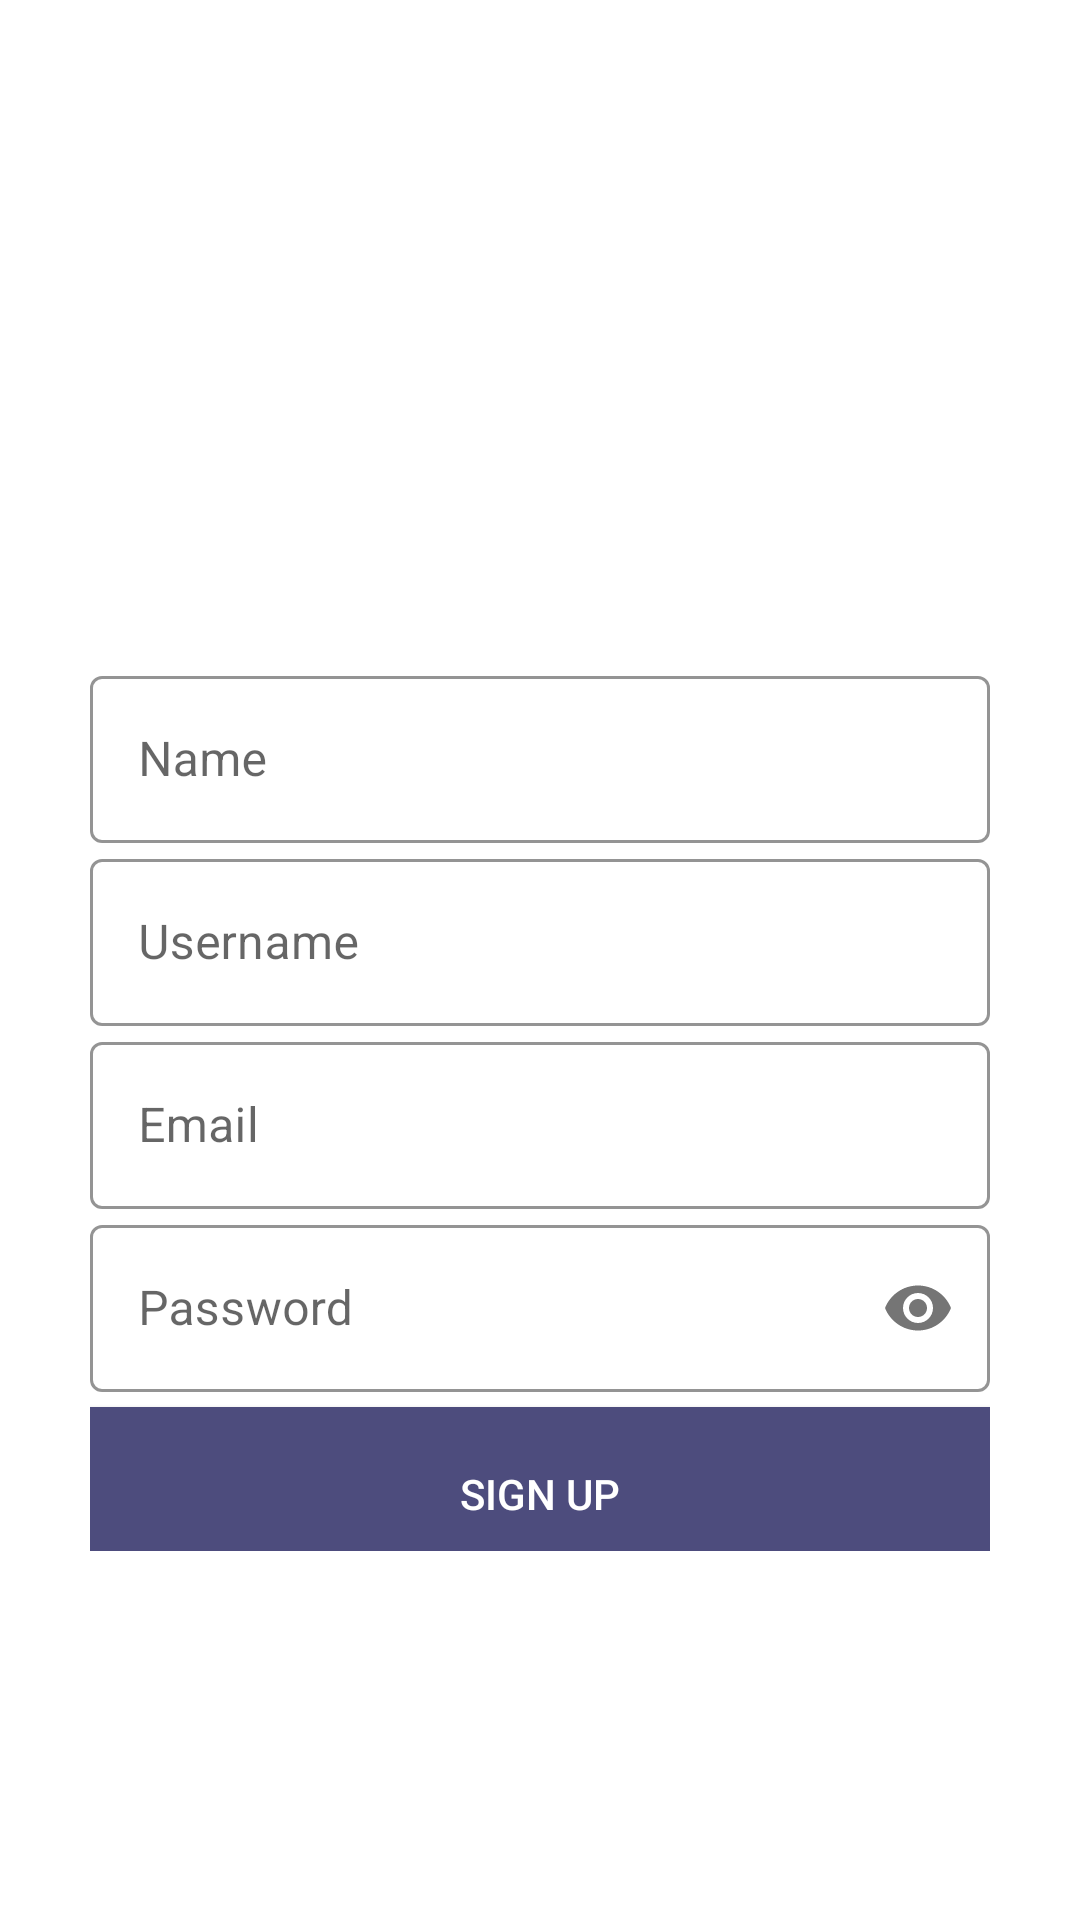

Here is an Android app screen rendered from its layout file. Give the layout XML and the strings, colors and styles it references.
<!-- AndroidManifest.xml: application theme Theme.Weread -->
<!-- res/layout/activity_sign_up.xml -->
<?xml version="1.0" encoding="utf-8"?>
<LinearLayout xmlns:android="http://schemas.android.com/apk/res/android"
    xmlns:app="http://schemas.android.com/apk/res-auto"
    xmlns:tools="http://schemas.android.com/tools"
    android:layout_width="match_parent"
    android:layout_height="match_parent"
    tools:context=".SignUp"
    android:orientation="vertical"
    android:background="#fff">

    <ImageView
        android:paddingTop="30dp"
        android:id="@+id/logoImage"
        android:layout_width="match_parent"
        android:layout_height="200dp"
        android:src="@drawable/ic_logo"></ImageView>

    <LinearLayout
        android:paddingTop="-100dp"
        android:paddingLeft="30dp"
        android:paddingRight="30dp"
        android:layout_width="match_parent"
        android:layout_height="wrap_content"
        android:layout_marginTop="20dp"
        android:layout_marginBottom="20dp"
        android:orientation="vertical">

        <com.google.android.material.textfield.TextInputLayout
            android:layout_width="match_parent"
            android:layout_height="wrap_content"
            android:id="@+id/name"
            android:hint="Name"
            app:boxStrokeColor="#4D4C7D"
            app:boxStrokeWidthFocused="2dp"
            style="@style/Widget.MaterialComponents.TextInputLayout.OutlinedBox">

            <com.google.android.material.textfield.TextInputEditText
                android:layout_width="match_parent"
                android:layout_height="wrap_content"
                android:textColor="#4D4C7D"/>
        </com.google.android.material.textfield.TextInputLayout>

        <com.google.android.material.textfield.TextInputLayout
            android:layout_width="match_parent"
            android:layout_height="wrap_content"
            android:id="@+id/username"
            android:hint="Username"
            app:boxStrokeColor="#4D4C7D"
            app:boxStrokeWidthFocused="2dp"
            android:transitionName="username_tran"
            style="@style/Widget.MaterialComponents.TextInputLayout.OutlinedBox">

            <com.google.android.material.textfield.TextInputEditText
                android:layout_width="match_parent"
                android:layout_height="wrap_content"
                android:textColor="#4D4C7D"/>

        </com.google.android.material.textfield.TextInputLayout>

        <com.google.android.material.textfield.TextInputLayout
            android:layout_width="match_parent"
            android:layout_height="wrap_content"
            android:id="@+id/email"
            android:hint="Email"
            app:boxStrokeColor="#4D4C7D"
            app:boxStrokeWidthFocused="2dp"
            style="@style/Widget.MaterialComponents.TextInputLayout.OutlinedBox">

            <com.google.android.material.textfield.TextInputEditText
                android:layout_width="match_parent"
                android:layout_height="wrap_content"
                android:textColor="#4D4C7D"/>
        </com.google.android.material.textfield.TextInputLayout>

        <com.google.android.material.textfield.TextInputLayout
            android:layout_width="match_parent"
            android:layout_height="wrap_content"
            android:id="@+id/password"
            android:hint="Password"
            app:boxStrokeColor="#4D4C7D"
            app:passwordToggleEnabled="true"
            android:transitionName="password_tran"
            style="@style/Widget.MaterialComponents.TextInputLayout.OutlinedBox">

            <com.google.android.material.textfield.TextInputEditText
                android:layout_width="match_parent"
                android:layout_height="wrap_content"
                android:inputType="textPassword"/>
        </com.google.android.material.textfield.TextInputLayout>


        <Button
            android:paddingTop="10dp"
            android:layout_width="match_parent"
            android:layout_height="wrap_content"
            android:background="#4D4C7D"
            android:text="Sign Up"
            android:textColor="#fff"
            android:layout_marginTop="5dp"></Button>




    </LinearLayout>

</LinearLayout>
<!-- resources referenced by this layout -->
<resources>
  <style name="Theme.Weread" parent="Theme.MaterialComponents.DayNight.DarkActionBar">
          
          <item name="colorPrimary">@color/purple_500</item>
          <item name="colorPrimaryVariant">@color/purple_700</item>
          <item name="colorOnPrimary">@color/white</item>
          
          <item name="colorSecondary">@color/teal_200</item>
          <item name="colorSecondaryVariant">@color/teal_700</item>
          <item name="colorOnSecondary">@color/black</item>
          
          <item name="android:statusBarColor" tools:targetApi="l">?attr/colorPrimaryVariant</item>
          
      </style>
  <!-- not gathered from this repository: default colours our renderer supplied (Android Studio template values) -->
  <color name="purple_500">#FF6200EE</color>
  <color name="purple_700">#FF3700B3</color>
  <color name="teal_200">#FF03DAC5</color>
  <color name="teal_700">#FF018786</color>
  <color name="black">#FF000000</color>
  <color name="white">#FFFFFFFF</color>
</resources>
